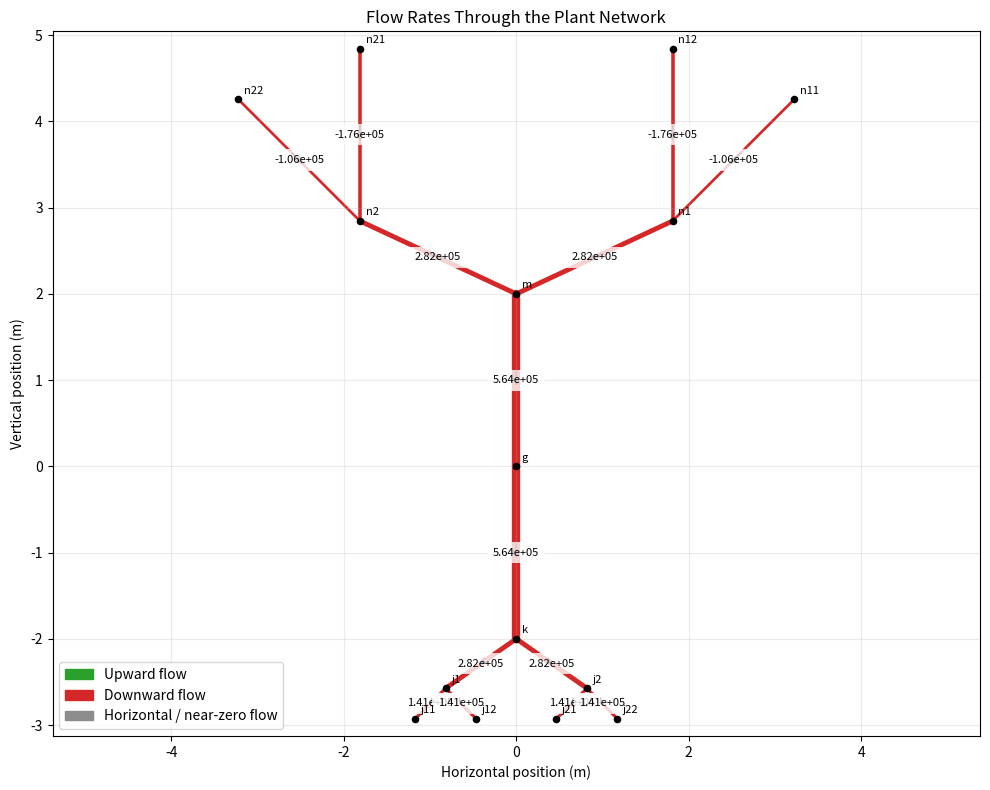
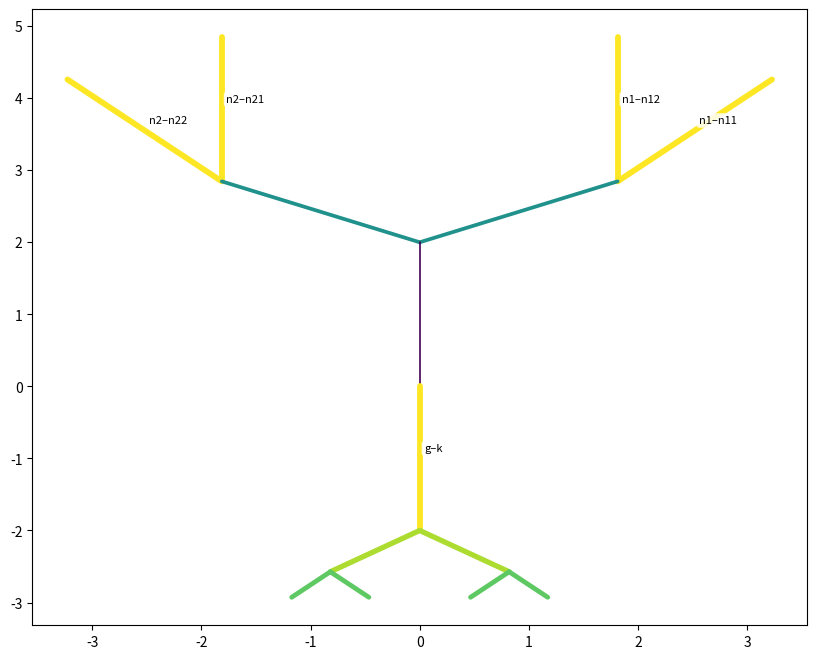

The matplotlib source for these figures, in order: (Note: this script raises an exception after producing the figures.)
"""Steady laminar flow through a branched plant hydraulic network.

Each branch is modeled as a Poiseuille resistance. The solved variable is
hydraulic potential phi = p + rho*g*z, and positive Q follows the branch's
declared direction (node_a -> node_b).
"""
from __future__ import annotations

import math
from typing import Any

import matplotlib.pyplot as plt
import numpy as np
from matplotlib.patches import Patch

MU = 1e-3       # Dynamic viscosity [Pa s]
RHO = 1000.0    # Fluid density [kg/m^3]
G = 9.81        # Gravitational acceleration [m/s^2]

# BCs
P_ROOT_TIP = 0.0
P_LEAF_TIP = 0.0

#above ground, where L = 1
CHANNEL_R1 = 2
CHANNEL_R2 = 1
CHANNEL_R3 = 0.5

#below ground where R = 0.5
CHANNEL_LEN1 = 2
CHANNEL_LEN2 = 1
CHANNEL_LEN3  = 0.5


# Nodes are grouped by region/order. A known pressure marks a boundary node;
# p=None marks an internal junction whose potential is solved for.
NODE_TREE = {
    # Above ground
    1: {
        1: {"m": {"p": None, "z": None}},
        2: {
            "n1": {"p": None, "z": None},
            "n2": {"p": None, "z": None},
        },
        3: {
            "n11": {"p": P_LEAF_TIP, "z": None},
            "n12": {"p": P_LEAF_TIP, "z": None},
            "n21": {"p": P_LEAF_TIP, "z": None},
            "n22": {"p": P_LEAF_TIP, "z": None},
        },
    },
    # Ground
    0: {"g": {"p": None, "z": None}},
    # Below ground
    -1: {
        1: {"k": {"p": None, "z": None}},
        2: {
            "j1": {"p": None, "z": None},
            "j2": {"p": None, "z": None},
        },
        3: {
            "j11": {"p": P_ROOT_TIP, "z": None},
            "j12": {"p": P_ROOT_TIP, "z": None},
            "j21": {"p": P_ROOT_TIP, "z": None},
            "j22": {"p": P_ROOT_TIP, "z": None},
        },
    },
}

# Branch: (node_a, node_b, length_m, radius_m, theta_deg)
# theta is measured from horizontal, positive upward from a to b.
BRANCHES = [
    ("n1", "n11", CHANNEL_LEN1, CHANNEL_R3, 45),
    ("n1", "n12", CHANNEL_LEN1, CHANNEL_R3, 90),
    ("n2", "n21", CHANNEL_LEN1, CHANNEL_R3, 90),
    ("n2", "n22", CHANNEL_LEN1, CHANNEL_R3, 135),
    ("n2", "m", CHANNEL_LEN1, CHANNEL_R2, -25),
    ("n1", "m", CHANNEL_LEN1, CHANNEL_R2, -155),
    ("m", "g", CHANNEL_LEN1, CHANNEL_R1, -90),
    ("g", "k", CHANNEL_LEN1, CHANNEL_R3, 270),
    ("k", "j1", CHANNEL_LEN2, CHANNEL_R3, -145),
    ("k", "j2", CHANNEL_LEN2, CHANNEL_R3, -35),
    ("j1", "j11", CHANNEL_LEN3, CHANNEL_R3, -135),
    ("j1", "j12", CHANNEL_LEN3, CHANNEL_R3, -45),
    ("j2", "j21", CHANNEL_LEN3, CHANNEL_R3, -135),
    ("j2", "j22", CHANNEL_LEN3, CHANNEL_R3, -45),
]




def flatten_nodes(node_tree: dict[Any, Any]) -> dict[str, dict[str, float | None]]:
    """Flatten the nested node tree to {node_name: {p, z}}."""
    flattened: dict[str, dict[str, float | None]] = {}

    def visit(branch: dict[Any, Any]) -> None:
        for key, value in branch.items():
            if not isinstance(value, dict):
                continue
            if "p" in value and "z" in value:
                name = str(key)
                if name in flattened:
                    raise ValueError(f"Duplicate node name: {name}")
                flattened[name] = {"p": value["p"], "z": value["z"]}
            else:
                visit(value)

    visit(node_tree)
    return flattened


def calculate_positions(
    branches: list[tuple[str, str, float, float, float]],
    seed_node: str = "g",
    seed_position: tuple[float, float] = (0.0, 0.0),
) -> dict[str, tuple[float, float]]:
    """Calculate (x, z) coordinates from branch lengths and angles."""
    positions = {seed_node: seed_position}
    pending = list(branches)

    while pending:
        progressed = False
        remaining = []

        for a, b, length, _radius, angle_deg in pending:
            theta = math.radians(angle_deg)
            dx = length * math.cos(theta)
            dz = length * math.sin(theta)

            if a in positions and b not in positions:
                xa, za = positions[a]
                positions[b] = (xa + dx, za + dz)
                progressed = True
            elif b in positions and a not in positions:
                xb, zb = positions[b]
                positions[a] = (xb - dx, zb - dz)
                progressed = True
            elif a in positions and b in positions:
                # This edge has already been geometrically determined.
                continue
            else:
                remaining.append((a, b, length, _radius, angle_deg))

        pending = remaining
        if not progressed and pending:
            raise ValueError(
                "Could not position all nodes. Check that every branch is "
                f"connected to seed node {seed_node!r}: {pending}"
            )

    return positions


def solve_network(
    node_tree: dict[Any, Any] = NODE_TREE,
    branches: list[tuple[str, str, float, float, float]] = BRANCHES,
    mu: float = MU,
    rho: float = RHO,
    gravity: float = G,
) -> dict[str, Any]:
    """Solve node hydraulic potentials and branch flow rates."""
    node_data = flatten_nodes(node_tree)
    positions = calculate_positions(branches)

    branch_nodes = {name for a, b, *_ in branches for name in (a, b)}
    missing = branch_nodes - set(node_data)
    if missing:
        raise ValueError(f"Branches reference undefined nodes: {sorted(missing)}")

    unconnected = set(node_data) - branch_nodes
    if unconnected:
        raise ValueError(f"Nodes are not connected to any branch: {sorted(unconnected)}")

    # Use geometry-derived elevations consistently in the gravity term.
    for name, (_x, z) in positions.items():
        node_data[name]["z"] = z

    resistance = np.asarray(
        [8.0 * mu * length / (math.pi * radius**4)
         for _a, _b, length, radius, _theta in branches],
        dtype=float,
    )
    if np.any(resistance <= 0.0) or not np.all(np.isfinite(resistance)):
        raise ValueError("Every branch must have positive, finite resistance.")

    phi: dict[str, float] = {
        name: float(node["p"]) + rho * gravity * float(node["z"])
        for name, node in node_data.items()
        if node["p"] is not None
    }
    unknown = [name for name, node in node_data.items() if node["p"] is None]
    index = {name: i for i, name in enumerate(unknown)}

    matrix = np.zeros((len(unknown), len(unknown)), dtype=float)
    rhs = np.zeros(len(unknown), dtype=float)

    # Kirchhoff-style flow balance: sum of signed branch flows = 0
    # at each unknown/internal junction.
    for (a, b, _length, _radius, _theta), r_branch in zip(branches, resistance):
        conductance = 1.0 / r_branch
        for node, other in ((a, b), (b, a)):
            if node not in index:
                continue
            i = index[node]
            matrix[i, i] += conductance
            if other in index:
                matrix[i, index[other]] -= conductance
            else:
                rhs[i] += conductance * phi[other]

    if unknown:
        try:
            solution = np.linalg.solve(matrix, rhs)
        except np.linalg.LinAlgError as exc:
            raise ValueError(
                "Could not solve the network. Check boundary conditions and connectivity."
            ) from exc
        phi.update({name: float(value) for name, value in zip(unknown, solution)})

    pressures = {
        name: phi[name] - rho * gravity * float(node["z"])
        for name, node in node_data.items()
    }
    flows = np.asarray(
        [(phi[a] - phi[b]) / r_branch
         for (a, b, _length, _radius, _theta), r_branch in zip(branches, resistance)],
        dtype=float,
    )

    return {
        "nodes": node_data,
        "positions": positions,
        "phi": phi,
        "pressures": pressures,
        "resistances": resistance,
        "matrix": matrix.copy(),
        "rhs": rhs.copy(),
        "unknowns": list(unknown),
        "flows": flows,
        "branches": branches,
    }


def check_mass_conservation(
    node_data: dict[str, dict[str, float | None]],
    branches: list[tuple[str, str, float, float, float]],
    flows: np.ndarray,
    rtol: float = 1e-8,
    atol: float = 1e-12,
) -> list[dict[str, Any]]:
    """Return signed flow-balance residuals; positive net means net outflow."""
    net_outflow = {name: 0.0 for name in node_data}
    sum_abs_flow = {name: 0.0 for name in node_data}

    for (a, b, *_), q in zip(branches, flows):
        # q > 0 means flow follows a -> b.
        net_outflow[a] += float(q)
        net_outflow[b] -= float(q)
        sum_abs_flow[a] += abs(float(q))
        sum_abs_flow[b] += abs(float(q))

    report = []
    for name, node in node_data.items():
        residual = net_outflow[name]
        scale = sum_abs_flow[name]
        is_internal = node["p"] is None
        tolerance = atol + rtol * scale
        report.append({
            "node": name,
            "net_outflow": residual,
            "relative_residual": abs(residual) / scale if scale > 0.0 else 0.0,
            "is_internal": is_internal,
            "passed": abs(residual) <= tolerance if is_internal else None,
            "tolerance": tolerance,
        })
    return report


def flow_direction_color(
    a: str,
    b: str,
    q: float,
    positions: dict[str, tuple[float, float]],
    flow_tol: float = 1e-15,
    vertical_tol: float = 1e-12,
) -> str:
    """Green for upward flow, red for downward flow, grey for zero/horizontal."""
    if abs(q) <= flow_tol:
        return "0.55"

    source, target = (a, b) if q > 0.0 else (b, a)
    dz = positions[target][1] - positions[source][1]
    if dz > vertical_tol:
        return "tab:green"
    if dz < -vertical_tol:
        return "tab:red"
    return "0.55"


def plot_flow_results(results: dict[str, Any]) -> None:
    """Plot the network with branch colour showing actual vertical flow direction."""
    branches = results["branches"]
    positions = results["positions"]
    flows = results["flows"]

    fig, ax = plt.subplots(figsize=(10, 8))
    max_flow = float(np.max(np.abs(flows))) if len(flows) else 0.0
    if max_flow == 0.0:
        max_flow = 1.0

    for (a, b, _length, _radius, _theta), q in zip(branches, flows):
        xa, za = positions[a]
        xb, zb = positions[b]
        colour = flow_direction_color(a, b, float(q), positions)
        width = 1.0 + 5.0 * abs(float(q)) / max_flow
        ax.plot([xa, xb], [za, zb], linewidth=width, color=colour,
                solid_capstyle="round", zorder=1)

        # Arrow follows the actual flow, not necessarily the listed branch direction.
        if q >= 0.0:
            source, target = (xa, za), (xb, zb)
        else:
            source, target = (xb, zb), (xa, za)
        fraction = 0.55
        back_fraction = 0.43
        ax.annotate(
            "",
            xy=(source[0] + fraction * (target[0] - source[0]),
                source[1] + fraction * (target[1] - source[1])),
            xytext=(source[0] + back_fraction * (target[0] - source[0]),
                    source[1] + back_fraction * (target[1] - source[1])),
            arrowprops={"arrowstyle": "->", "color": "black", "lw": 1.1},
            zorder=2,
        )

        ax.text(
            (xa + xb) / 2.0, (za + zb) / 2.0, f"{q:.2e}",
            fontsize=8, ha="center", va="center",
            bbox={"facecolor": "white", "alpha": 0.8, "edgecolor": "none"},
            zorder=3,
        )

    for name, (x, z) in positions.items():
        ax.scatter(x, z, s=20, color="black", zorder=4)
        ax.annotate(name, (x, z), xytext=(4, 4),
                    textcoords="offset points", fontsize=8)

    ax.legend(handles=[
        Patch(color="tab:green", label="Upward flow"),
        Patch(color="tab:red", label="Downward flow"),
        Patch(color="0.55", label="Horizontal / near-zero flow"),
    ], loc="best")
    ax.set_title("Flow Rates Through the Plant Network")
    ax.set_xlabel("Horizontal position (m)")
    ax.set_ylabel("Vertical position (m)")
    ax.set_aspect("equal", adjustable="datalim")
    ax.grid(True, alpha=0.25)
    plt.tight_layout()
    plt.show()



def plot_hydraulic_resistance_network(results: dict[str, Any]) -> None:
    """Plot the network with branch colour and width representing resistance."""
    branches = results["branches"]
    positions = results["positions"]
    values = np.asarray(results["resistances"], dtype=float)
    if values.size == 0 or np.any(values <= 0.0):
        raise ValueError("All branches must have positive hydraulic resistance.")

    logs = np.log10(values)
    low, high = float(logs.min()), float(logs.max())
    norm = plt.Normalize(low, high if high > low else low + 1.0)
    cmap = plt.get_cmap("viridis")
    fig, ax = plt.subplots(figsize=(10, 8))

    for (a, b, *_), value, log_value in zip(branches, values, logs):
        xa, za = positions[a]
        xb, zb = positions[b]
        fraction = 0.0 if high == low else (log_value - low) / (high - low)
        ax.plot([xa, xb], [za, zb], color=cmap(norm(log_value)),
                linewidth=1.2 + 3.0 * fraction, solid_capstyle="round", zorder=1)

    top_indices = np.argsort(values)[-min(5, len(values)):]
    for idx in top_indices:
        a, b, *_ = branches[int(idx)]
        xa, za = positions[a]
        xb, zb = positions[b]
        ax.annotate(f"{a}–{b}", ((xa + xb) / 2, (za + zb) / 2),
                    xytext=(3, 5), textcoords="offset points", fontsize=8,
                    bbox={"boxstyle": "round,pad=0.2", "fc": "white",
                          "alpha": 0.85, "ec": "none"})

    _draw_nodes(ax, positions)
    scalar = plt.cm.ScalarMappable(norm=norm, cmap=cmap)
    scalar.set_array([])
    fig.colorbar(scalar, ax=ax, pad=0.02).set_label(
        r"Hydraulic resistance $R_i$ (Pa s/m$^3$), log scale"
    )
    ax.set_title("Plant Network — Hydraulic Resistance by Branch")
    ax.set_xlabel("Horizontal position (m)")
    ax.set_ylabel("Vertical position (m)")
    ax.set_aspect("equal", adjustable="datalim")
    ax.grid(True, alpha=0.25)
    fig.tight_layout()


def plot_hydraulic_resistance_ranking(results: dict[str, Any]) -> None:
    """Rank branches from lowest to highest hydraulic resistance."""
    branches = results["branches"]
    values = np.asarray(results["resistances"], dtype=float)
    labels = [f"{a} → {b}" for a, b, *_ in branches]
    order = np.argsort(values)
    values = values[order]
    labels = [labels[i] for i in order]

    fig, ax = plt.subplots(figsize=(10, max(5.0, 0.34 * len(labels))))
    y = np.arange(len(labels))
    bars = ax.barh(y, values, color=plt.get_cmap("viridis")(
        np.linspace(0.15, 0.9, len(labels))))
    ax.set_yticks(y, labels)
    ax.set_xlabel(r"Hydraulic resistance $R_i$ (Pa s/m$^3$)")
    ax.set_title("Branch Hydraulic Resistance — Lowest to Highest")
    ax.set_xscale("log")
    ax.grid(axis="x", alpha=0.25)
    ax.set_axisbelow(True)
    ax.invert_yaxis()
    for bar, value in zip(bars, values):
        ax.annotate(f"{value:.2e}", (value, bar.get_y() + bar.get_height()/2),
                    xytext=(5, 0), textcoords="offset points",
                    va="center", fontsize=8)
    fig.tight_layout()



def main() -> None:
    results = solve_network()
    nodes = results["nodes"]
    branches = results["branches"]
    flows = results["flows"]

    print("Node results:")
    for name in nodes:
        print(
            f"{name}: z={nodes[name]['z']:.4f} m, "
            f"p={results['pressures'][name]:.6g} Pa, "
            f"phi={results['phi'][name]:.6g} Pa"
        )

    print("\nBranch flow results (positive follows listed a -> b):")
    for (a, b, _length, _radius, theta), q in zip(branches, flows):
        print(f"{a} -> {b}: theta={theta:g} deg, Q={q:.6e} m^3/s")

    print("\nMass conservation check (internal junctions only):")
    report = check_mass_conservation(nodes, branches, flows)
    failed = []
    for item in report:
        if item["is_internal"]:
            status = "PASS" if item["passed"] else "FAIL"
            print(
                f"{item['node']}: {status}, net outflow={item['net_outflow']:.3e} "
                f"m^3/s, relative residual={item['relative_residual']:.3e}"
            )
            if not item["passed"]:
                failed.append(item["node"])

    boundary_net = sum(
        item["net_outflow"] for item in report if not item["is_internal"]
    )
    print(f"Boundary flow imbalance: {boundary_net:.3e} m^3/s")
    if failed:
        print(f"WARNING: mass conservation failed at: {', '.join(failed)}")
    else:
        print("All internal junctions satisfy mass conservation within tolerance.")

    plot_flow_results(results)
    plot_hydraulic_resistance_network(results)
    plot_hydraulic_resistance_ranking(results)
    plt.show()


if __name__ == "__main__":
    main()
